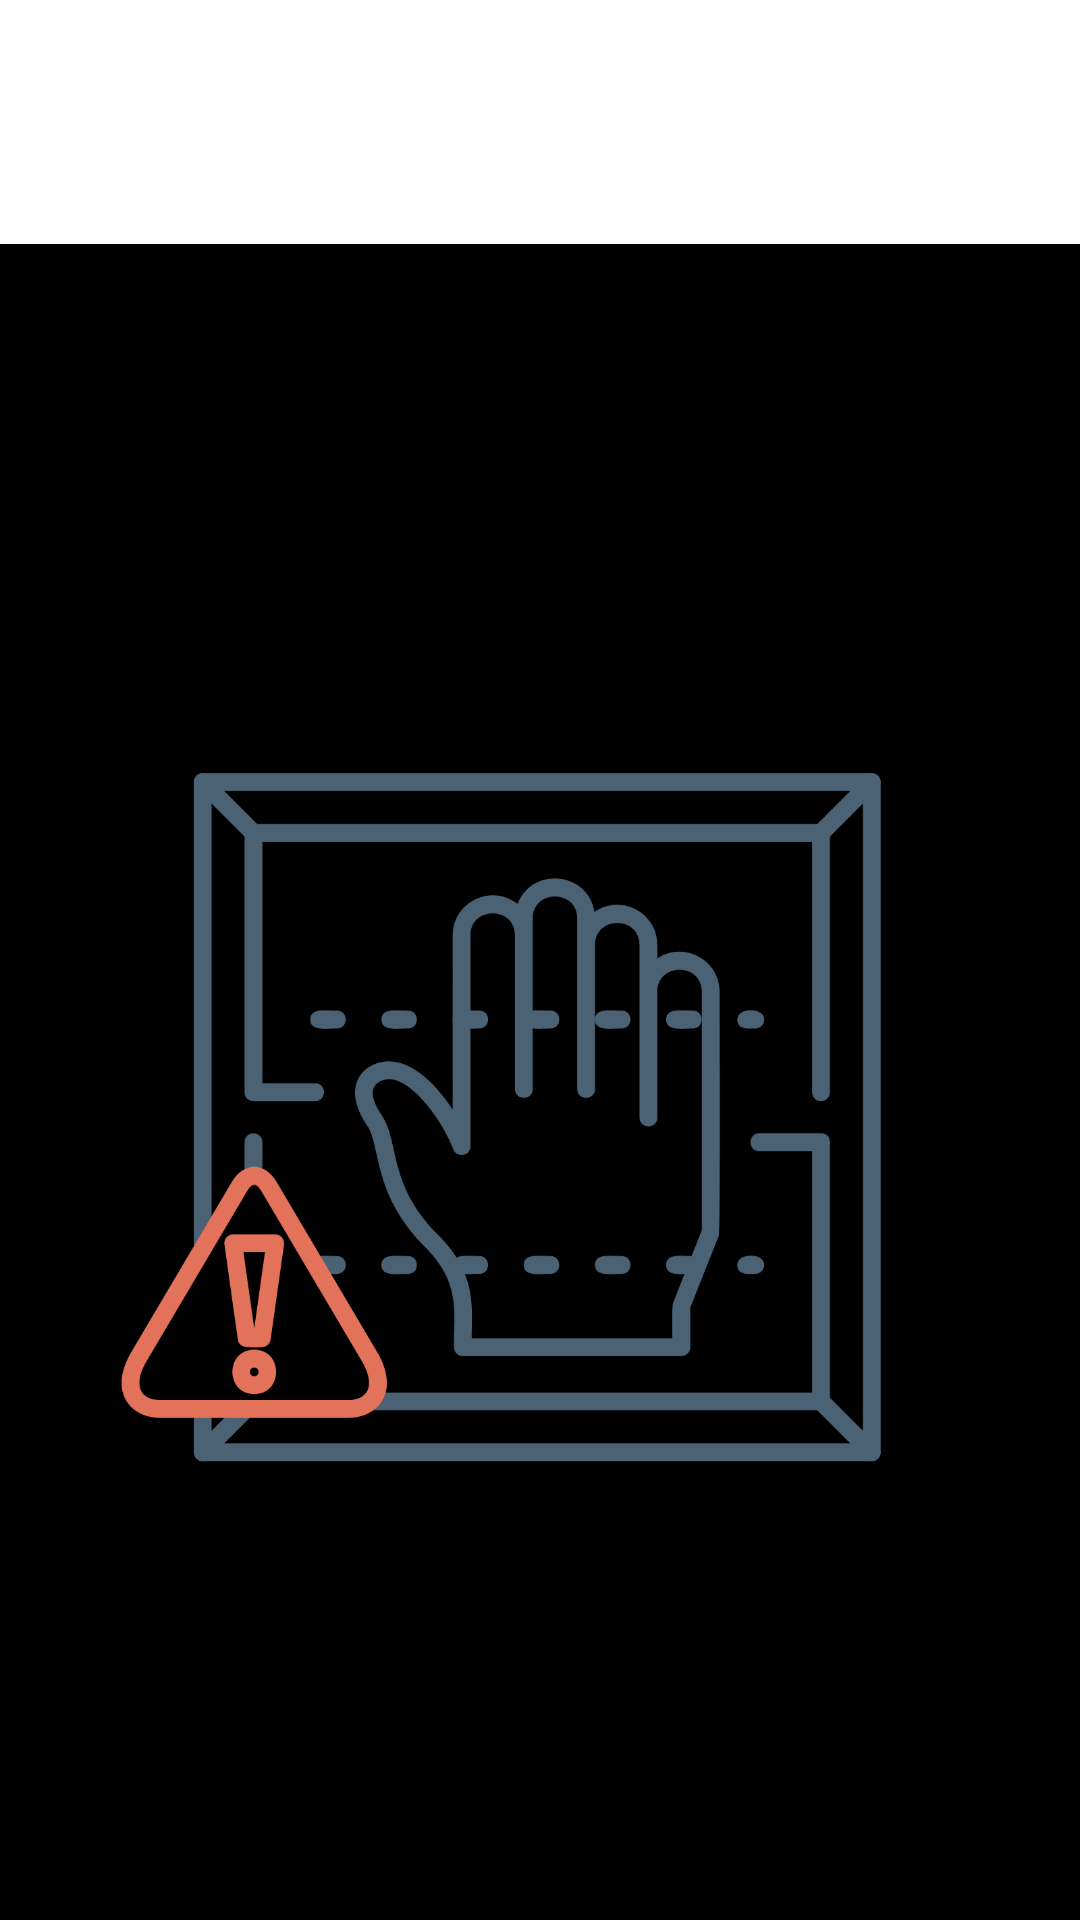

Write the Android layout XML for this screen, with the resource values it uses.
<!-- AndroidManifest.xml: application theme Theme.PrivaSee -->
<!-- res/layout/activity_block_screen.xml -->
<?xml version="1.0" encoding="utf-8"?>
<androidx.constraintlayout.widget.ConstraintLayout xmlns:android="http://schemas.android.com/apk/res/android"
    xmlns:app="http://schemas.android.com/apk/res-auto"
    xmlns:tools="http://schemas.android.com/tools"
    android:layout_width="match_parent"
    android:layout_height="match_parent"
    tools:context=".ui.users.userInfoUpdate.userAppControl.applock.BlockScreen">

    <ImageView
        android:id="@+id/imageView"
        android:layout_width="match_parent"
        android:layout_height="725dp"
        android:layout_marginBottom="65dp"
        app:layout_constraintBottom_toBottomOf="parent"
        app:layout_constraintEnd_toEndOf="parent"
        app:layout_constraintHorizontal_bias="0.0"
        app:layout_constraintStart_toStartOf="parent"
        app:layout_constraintTop_toTopOf="parent"
        app:layout_constraintVertical_bias="0.0"
        app:srcCompat="@drawable/img_2" />
</androidx.constraintlayout.widget.ConstraintLayout>
<!-- resources referenced by this layout -->
<resources>
  <!-- drawable img_2: png bitmap (drawable, 61759 bytes) -->
  <style name="Theme.PrivaSee" parent="Theme.MaterialComponents.Light.NoActionBar">
          
          <item name="colorPrimary">@color/purple_500</item>
          <item name="colorPrimaryVariant">@color/purple_700</item>
          <item name="colorOnPrimary">@color/white</item>
          
          <item name="colorSecondary">@color/teal_200</item>
          <item name="colorSecondaryVariant">@color/teal_700</item>
          <item name="colorOnSecondary">@color/black</item>
          
          <item name="android:statusBarColor">?attr/colorPrimaryVariant</item>
          
      </style>
  <color name="purple_500">#FF6200EE</color>
  <color name="purple_700">#FF3700B3</color>
  <color name="white">#FFFFFFFF</color>
  <color name="teal_200">#FF03DAC5</color>
  <color name="teal_700">#FF018786</color>
  <color name="black">#FF000000</color>
</resources>
